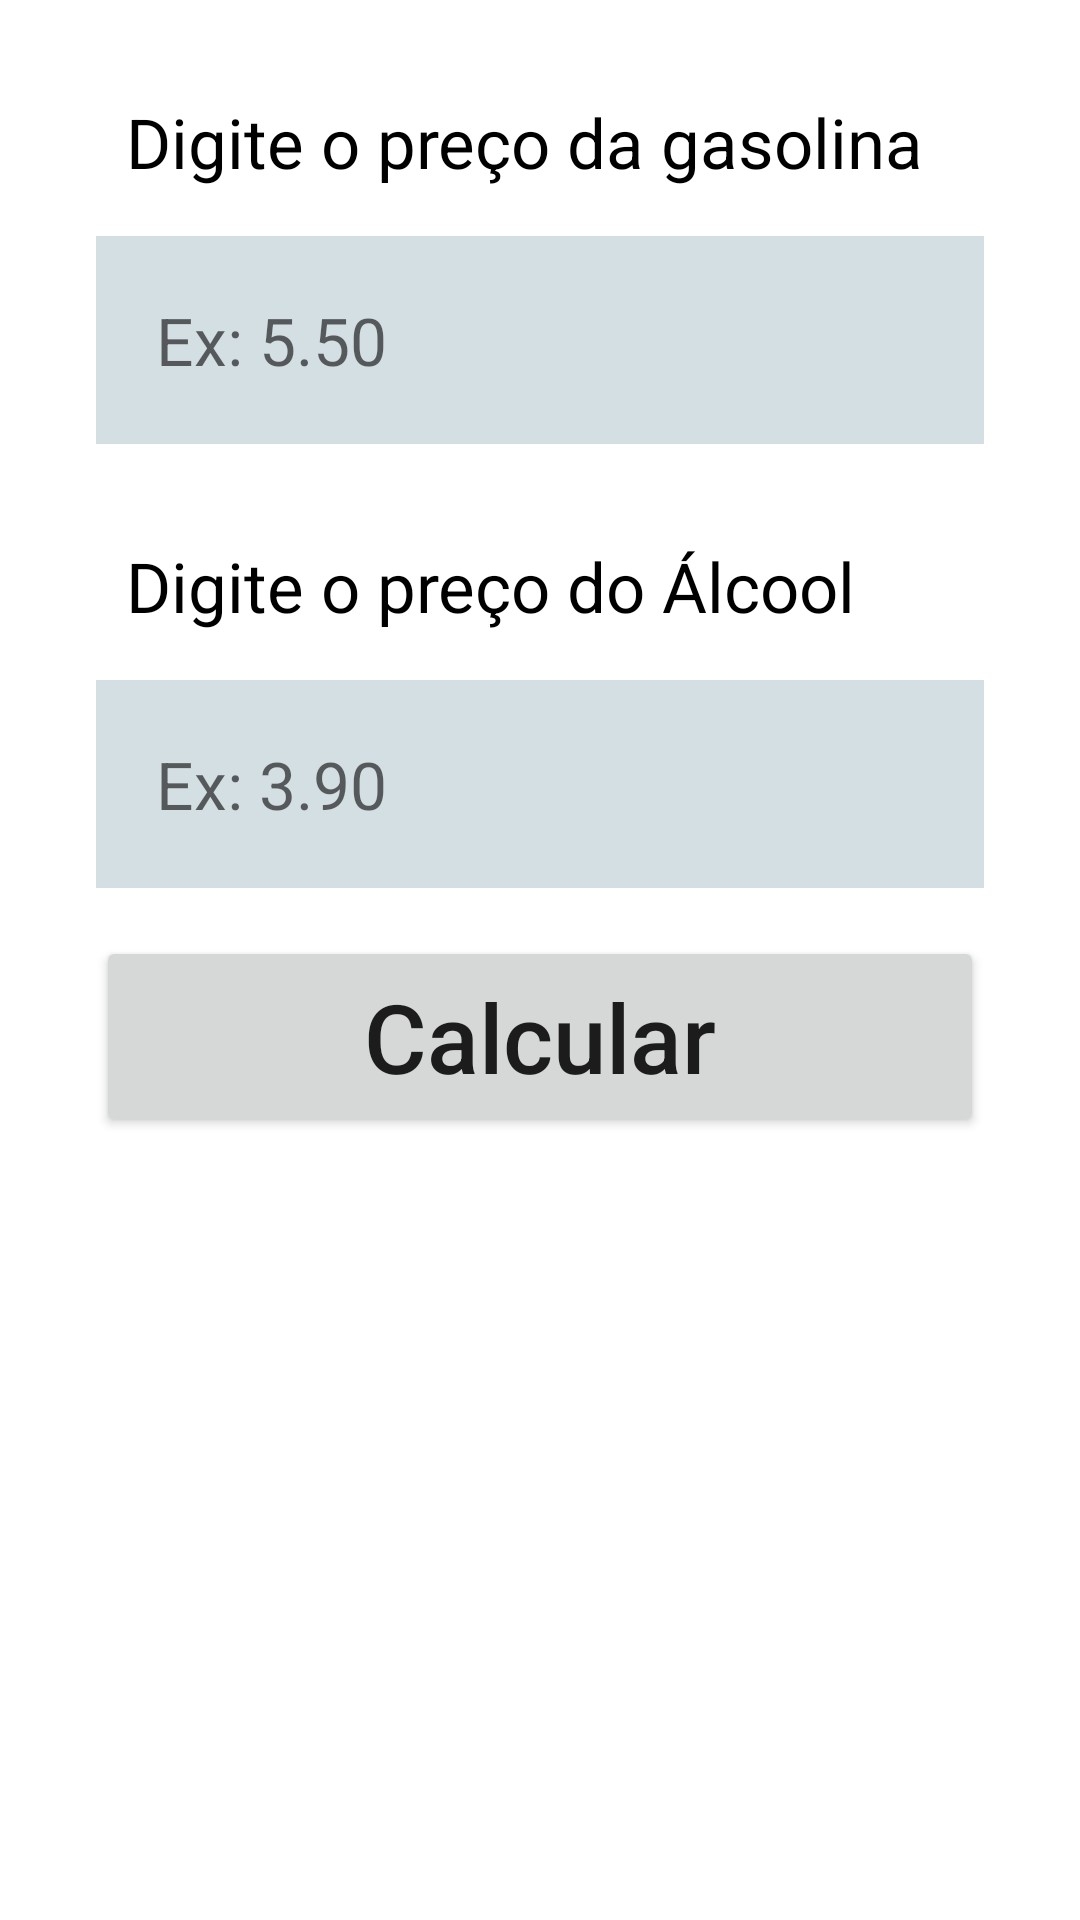

Reconstruct the res/layout file that produces this screen, plus the resources it refers to.
<!-- AndroidManifest.xml: application theme Theme.AlcoolGasolina -->
<!-- res/layout/activity_main.xml -->
<?xml version="1.0" encoding="utf-8"?>
<ScrollView xmlns:android="http://schemas.android.com/apk/res/android"
    xmlns:app="http://schemas.android.com/apk/res-auto"
    xmlns:tools="http://schemas.android.com/tools"
    android:layout_width="match_parent"
    android:layout_height="match_parent"
    android:fillViewport="true">

    <androidx.constraintlayout.widget.ConstraintLayout
        android:layout_width="match_parent"
        android:layout_height="wrap_content"
        tools:context=".MainActivity">

        <TextView
            android:id="@+id/textGasolina"
            android:layout_width="0dp"
            android:layout_height="wrap_content"
            android:layout_marginStart="42dp"
            android:layout_marginTop="32dp"
            android:layout_marginEnd="42dp"
            android:text="@string/digite_o_pre_o_da_gasolina"
            android:textColor="@color/black"
            android:textSize="23sp"
            app:layout_constraintEnd_toEndOf="parent"
            app:layout_constraintHorizontal_bias="0.5"
            app:layout_constraintStart_toStartOf="parent"
            app:layout_constraintTop_toTopOf="parent" />

        <EditText
            android:id="@+id/editGasolina"
            android:layout_width="0dp"
            android:layout_height="wrap_content"
            android:layout_marginStart="32dp"
            android:layout_marginTop="16dp"
            android:layout_marginEnd="32dp"
            android:background="@color/blue_light"
            android:hint="@string/ex_5_50"
            android:inputType="numberDecimal"
            android:padding="20dp"
            android:textSize="22sp"
            app:layout_constraintEnd_toEndOf="parent"
            app:layout_constraintHorizontal_bias="0.0"
            app:layout_constraintStart_toStartOf="parent"
            app:layout_constraintTop_toBottomOf="@+id/textGasolina" />

        <TextView
            android:id="@+id/textAlcool"
            android:layout_width="0dp"
            android:layout_height="wrap_content"
            android:layout_marginStart="42dp"
            android:layout_marginTop="32dp"
            android:layout_marginEnd="42dp"
            android:text="@string/digite_o_pre_o_do_lcool"
            android:textColor="@color/black"
            android:textSize="23sp"
            app:layout_constraintEnd_toEndOf="parent"
            app:layout_constraintHorizontal_bias="1.0"
            app:layout_constraintStart_toStartOf="parent"
            app:layout_constraintTop_toBottomOf="@+id/editGasolina" />

        <EditText
            android:id="@+id/editAlcool"
            android:layout_width="0dp"
            android:layout_height="wrap_content"
            android:layout_marginStart="32dp"
            android:layout_marginTop="16dp"
            android:layout_marginEnd="32dp"
            android:background="@color/blue_light"
            android:hint="@string/ex_3_90"
            android:inputType="numberDecimal"
            android:padding="20dp"
            android:textSize="22sp"
            app:layout_constraintEnd_toEndOf="parent"
            app:layout_constraintHorizontal_bias="0.0"
            app:layout_constraintStart_toStartOf="parent"
            app:layout_constraintTop_toBottomOf="@+id/textAlcool"
            android:autofillHints="Valor alcool" />

        <Button
            android:id="@+id/btnCalcular"
            android:layout_width="0dp"
            android:layout_height="wrap_content"
            android:layout_marginStart="32dp"
            android:layout_marginTop="16dp"
            android:layout_marginEnd="32dp"
            android:padding="12dp"
            android:text="@string/calcular"
            android:textAllCaps="false"
            android:textSize="32sp"
            app:layout_constraintEnd_toEndOf="parent"
            app:layout_constraintHorizontal_bias="0.5"
            app:layout_constraintStart_toStartOf="parent"
            app:layout_constraintTop_toBottomOf="@+id/editAlcool" />
    </androidx.constraintlayout.widget.ConstraintLayout>
</ScrollView>
<!-- resources referenced by this layout -->
<resources>
  <color name="black">#FF000000</color>
  <color name="blue_light">#D4DFE4</color>
  <string name="calcular">Calcular</string>
  <string name="digite_o_pre_o_da_gasolina">Digite o preço da gasolina</string>
  <string name="digite_o_pre_o_do_lcool">Digite o preço do Álcool</string>
  <string name="ex_3_90">Ex: 3.90</string>
  <string name="ex_5_50">Ex: 5.50</string>
  <style name="Theme.AlcoolGasolina" parent="Theme.MaterialComponents.DayNight.DarkActionBar">
          
          <item name="colorPrimary">@color/onPrimary</item>
          <item name="colorPrimaryVariant">@color/onPrimaryDark</item>
          <item name="colorOnPrimary">@color/white</item>
          
          <item name="colorSecondary">@color/teal_200</item>
          <item name="colorSecondaryVariant">@color/teal_700</item>
          <item name="colorOnSecondary">@color/black</item>
          
          <item name="android:statusBarColor">?attr/colorPrimaryVariant</item>
          
      </style>
  <color name="onPrimary">#B4D655</color>
  <color name="onPrimaryDark">#8FAA43</color>
  <color name="white">#FFFFFFFF</color>
  <color name="teal_200">#FF03DAC5</color>
  <color name="teal_700">#FF018786</color>
</resources>
